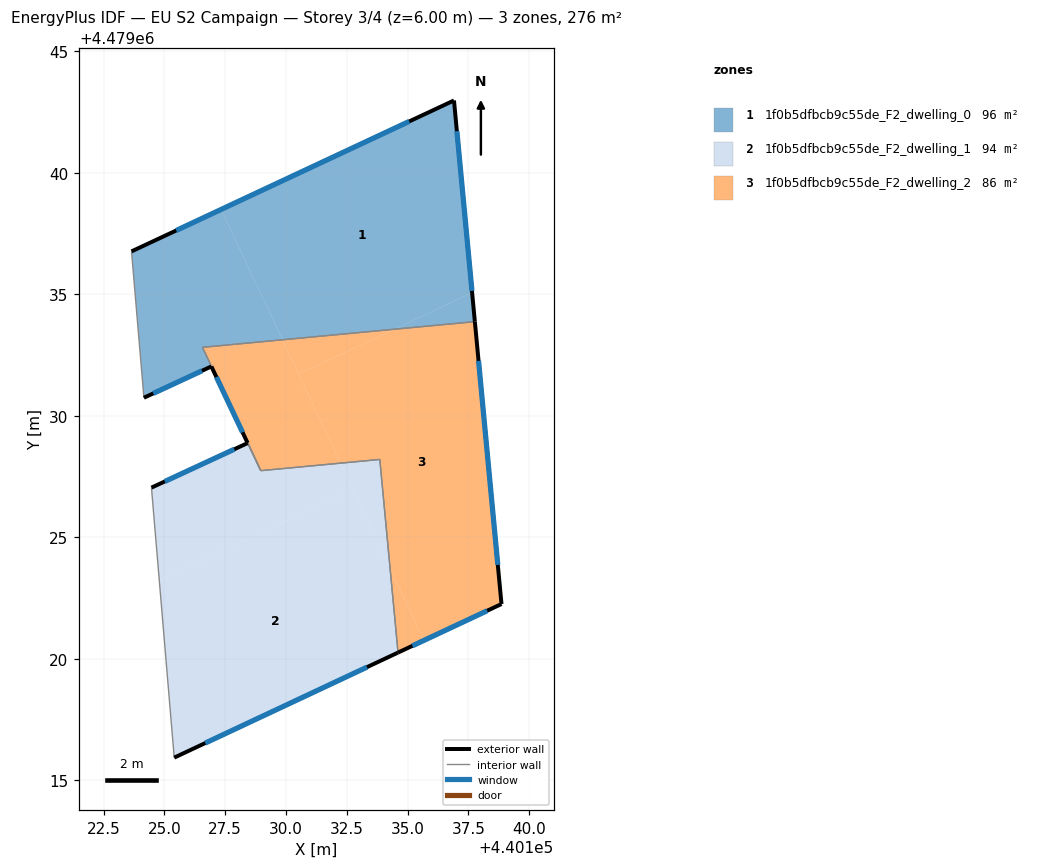
=== STOREY PLAN SPEC (per zone: floor XY polygon, exterior-wall plan segments, windows/doors) ===
zone 1: 1f0b5dfbcb9c55de_F2_dwelling_0  (95.8 m²)
  floor: (440128.96, 4479027.75) (440126.56, 4479032.82) (440129.85, 4479033.13) (440127.33, 4479038.50) (440123.64, 4479036.77) (440124.15, 4479030.75) (440126.93, 4479032.04)
  floor: (440137.66, 4479035.07) (440136.91, 4479042.98) (440127.33, 4479038.50) (440129.85, 4479033.13) (440134.46, 4479033.57)
  floor: (440137.77, 4479033.88) (440137.66, 4479035.07) (440134.46, 4479033.57)
  exterior wall: (440123.64, 4479036.77) – (440136.91, 4479042.98)  [14.6 m]
    window: (440125.48, 4479037.63) – (440135.07, 4479042.12)  [22.9 m²]
  exterior wall: (440136.91, 4479042.98) – (440137.77, 4479033.88)  [9.1 m]
    window: (440137.03, 4479041.72) – (440137.65, 4479035.14)  [14.3 m²]
  exterior wall: (440128.42, 4479028.89) – (440126.93, 4479032.04)  [3.5 m]
    window: (440128.21, 4479029.32) – (440127.14, 4479031.60)  [5.5 m²]
  exterior wall: (440126.93, 4479032.04) – (440124.15, 4479030.75)  [3.1 m]
    window: (440126.54, 4479031.86) – (440124.54, 4479030.93)  [4.8 m²]
  interior walls: 5
zone 2: 1f0b5dfbcb9c55de_F2_dwelling_1  (94.3 m²)
  floor: (440134.61, 4479020.26) (440134.28, 4479023.72) (440132.75, 4479026.97) (440124.79, 4479023.22) (440125.40, 4479015.94)
  floor: (440132.75, 4479026.97) (440132.24, 4479028.06) (440128.96, 4479027.75) (440128.42, 4479028.88) (440124.46, 4479027.05) (440124.79, 4479023.22)
  floor: (440134.28, 4479023.72) (440133.86, 4479028.21) (440132.24, 4479028.06)
  exterior wall: (440134.61, 4479020.26) – (440125.40, 4479015.94)  [10.2 m]
    window: (440133.33, 4479019.66) – (440126.68, 4479016.54)  [15.9 m²]
  exterior wall: (440124.46, 4479027.05) – (440128.42, 4479028.88)  [4.4 m]
    window: (440125.01, 4479027.30) – (440127.87, 4479028.63)  [6.8 m²]
  interior walls: 4
zone 3: 1f0b5dfbcb9c55de_F2_dwelling_2  (86.1 m²)
  floor: (440134.46, 4479033.57) (440129.85, 4479033.13) (440130.52, 4479031.72)
  floor: (440138.87, 4479022.26) (440137.77, 4479033.88) (440134.46, 4479033.57) (440130.52, 4479031.72) (440132.24, 4479028.06) (440133.86, 4479028.21) (440134.28, 4479023.72) (440135.67, 4479020.76)
  floor: (440135.67, 4479020.76) (440134.28, 4479023.72) (440134.61, 4479020.26)
  floor: (440132.24, 4479028.06) (440129.85, 4479033.13) (440126.56, 4479032.82) (440128.43, 4479028.89) (440128.96, 4479027.75)
  exterior wall: (440138.87, 4479022.26) – (440134.61, 4479020.26)  [4.7 m]
    window: (440138.28, 4479021.98) – (440135.20, 4479020.54)  [7.4 m²]
  exterior wall: (440137.77, 4479033.88) – (440138.87, 4479022.26)  [11.7 m]
    window: (440137.92, 4479032.27) – (440138.71, 4479023.87)  [18.3 m²]
  interior walls: 5

=== DERIVED (storey summary) ===
Building: EU S2 Campaign
Storey: 3 of 4  (floor level z = 6.00 m)
Storey gross floor area: 276.3 m²
Zones on this storey: 3
  - 1f0b5dfbcb9c55de_F2_dwelling_0: floor 95.8 m²; exterior wall 30.3 m (91.0 m²); 4 window(s) 47.5 m²; WWR 52.2%
  - 1f0b5dfbcb9c55de_F2_dwelling_1: floor 94.3 m²; exterior wall 14.5 m (43.6 m²); 2 window(s) 22.8 m²; WWR 52.2%
  - 1f0b5dfbcb9c55de_F2_dwelling_2: floor 86.1 m²; exterior wall 16.4 m (49.1 m²); 2 window(s) 25.6 m²; WWR 52.2%
Zone adjacency (shared interzone walls):
  - 1f0b5dfbcb9c55de_F2_dwelling_0 ↔ 1f0b5dfbcb9c55de_F2_dwelling_1
  - 1f0b5dfbcb9c55de_F2_dwelling_0 ↔ 1f0b5dfbcb9c55de_F2_dwelling_2
  - 1f0b5dfbcb9c55de_F2_dwelling_1 ↔ 1f0b5dfbcb9c55de_F2_dwelling_2